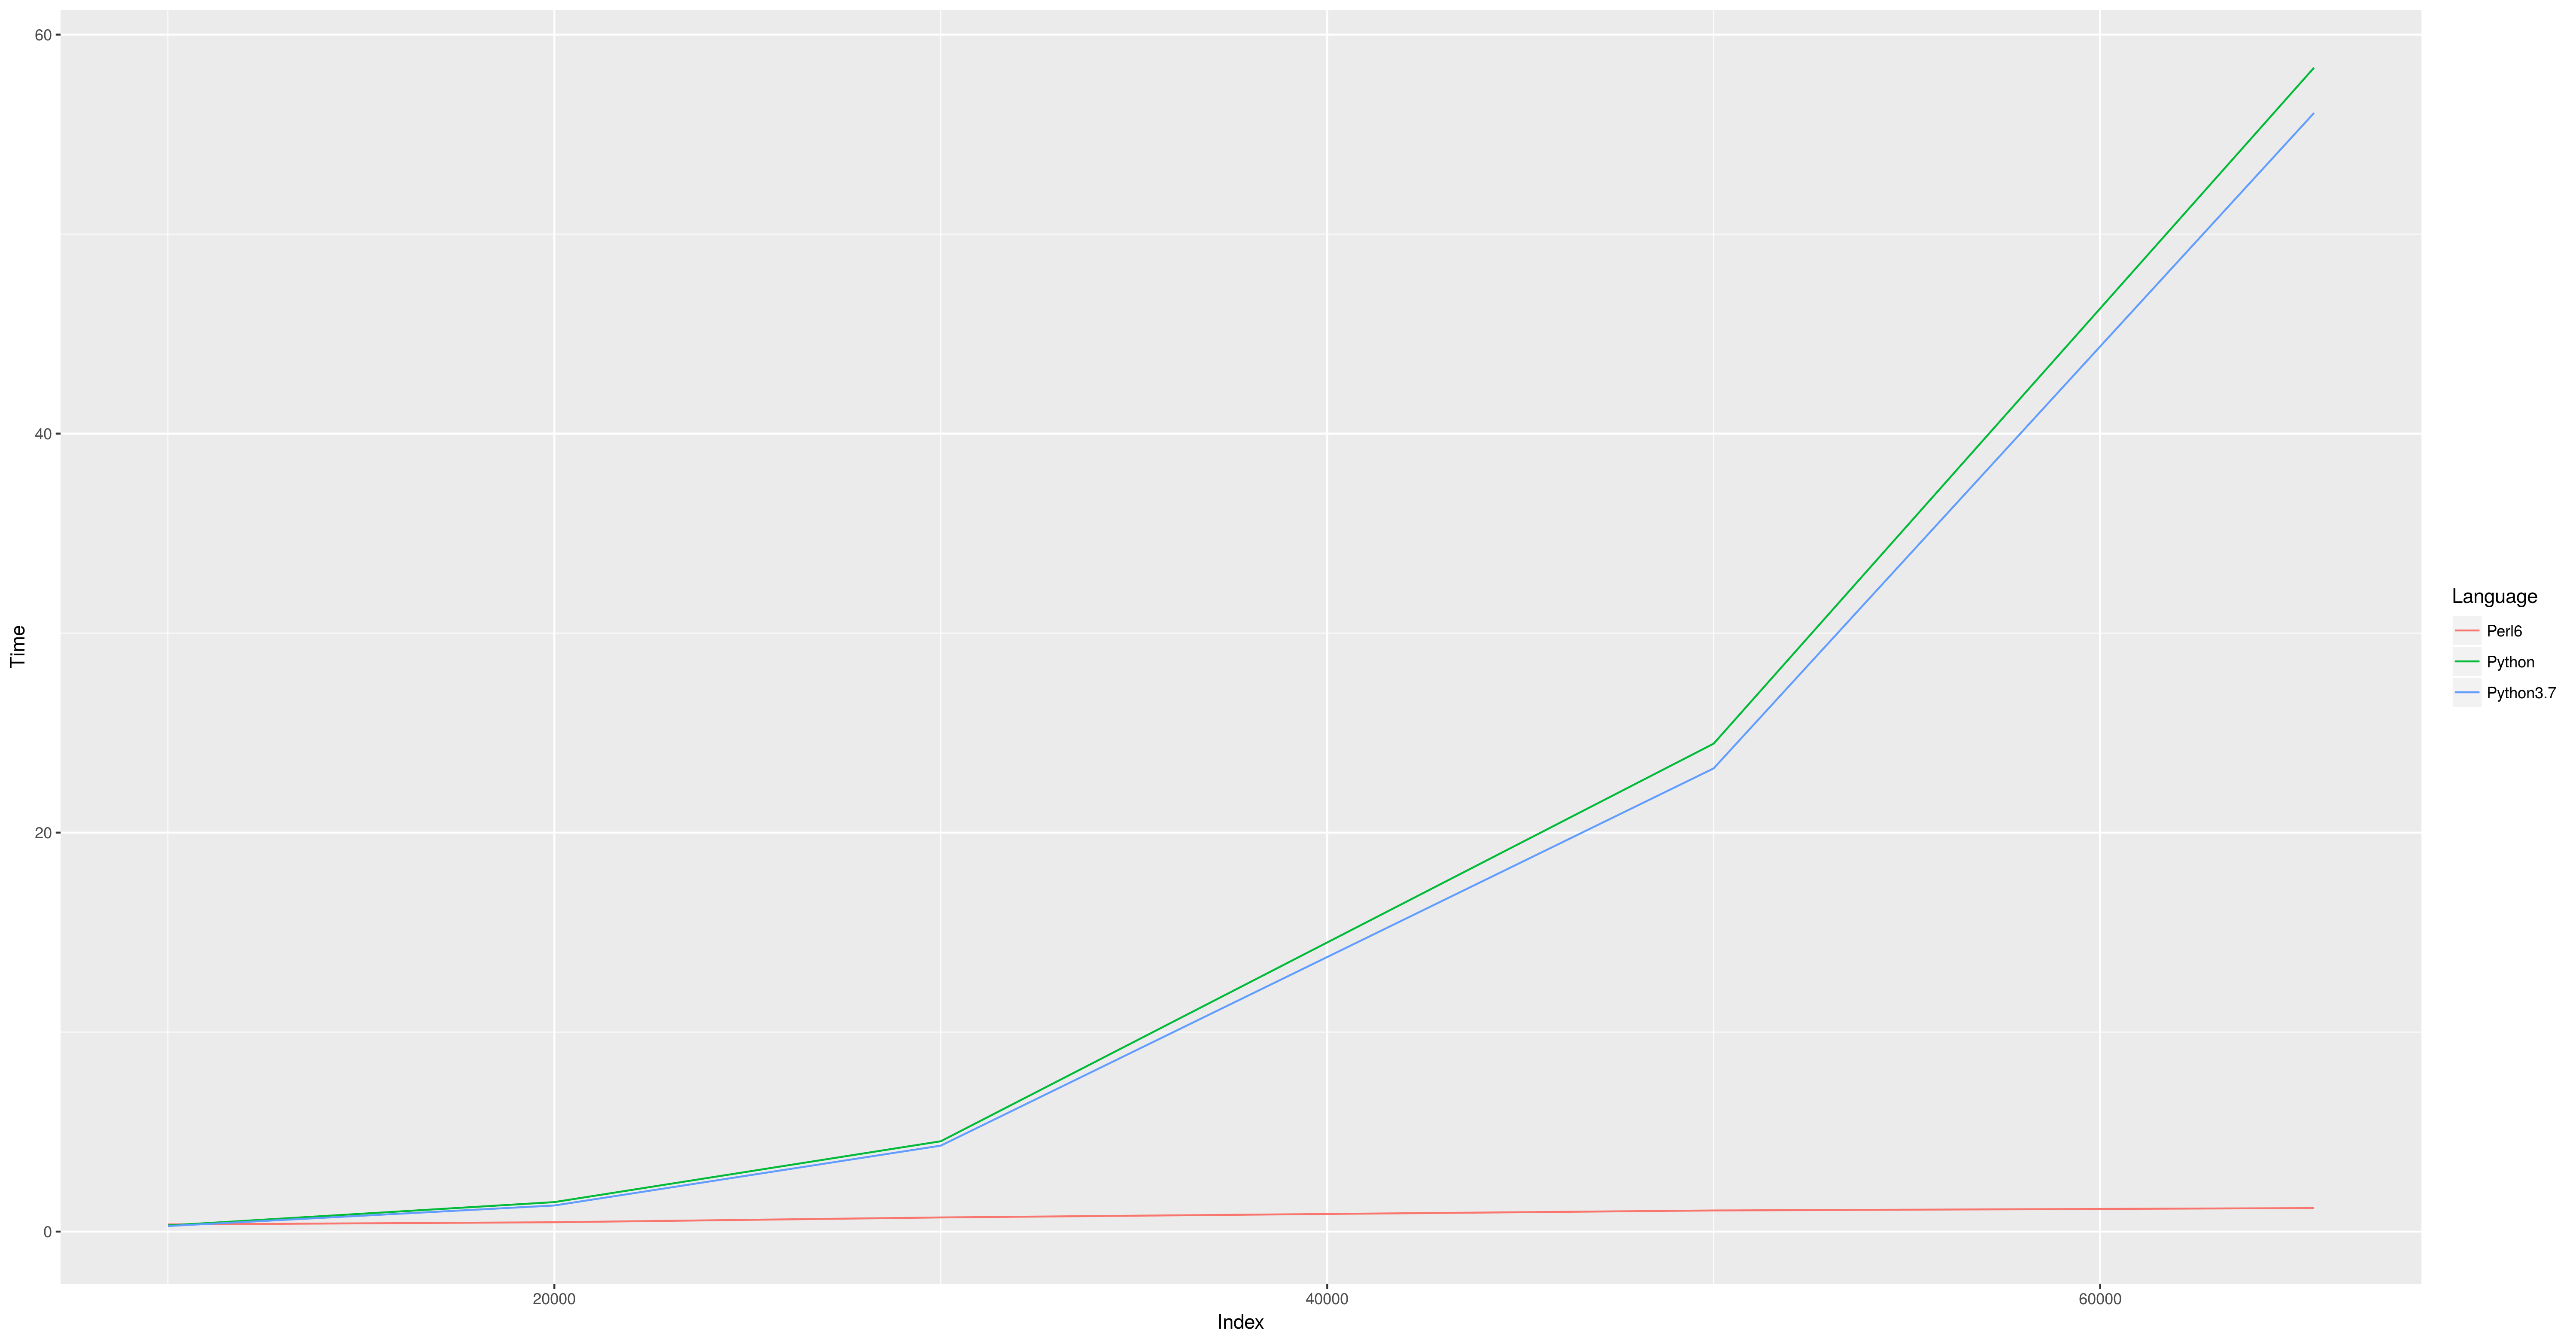

Data behind this chart, as committed beside it:
Language, Index, Time
Python, 50000, 24.46
Perl6, 50000, 1.06
Python, 10000, 0.31
Perl6, 10000, 0.36
Python, 20000, 1.48
Perl6, 20000, 0.47
Python, 30000, 4.53
Perl6, 30000, 0.71
Python, 65535, 58.34
Perl6, 65535, 1.18
Python3.7, 10000, 0.28
Python3.7, 20000, 1.31
Python3.7, 30000, 4.31
Python3.7, 50000, 23.22
Python3.7, 65535, 56.07
